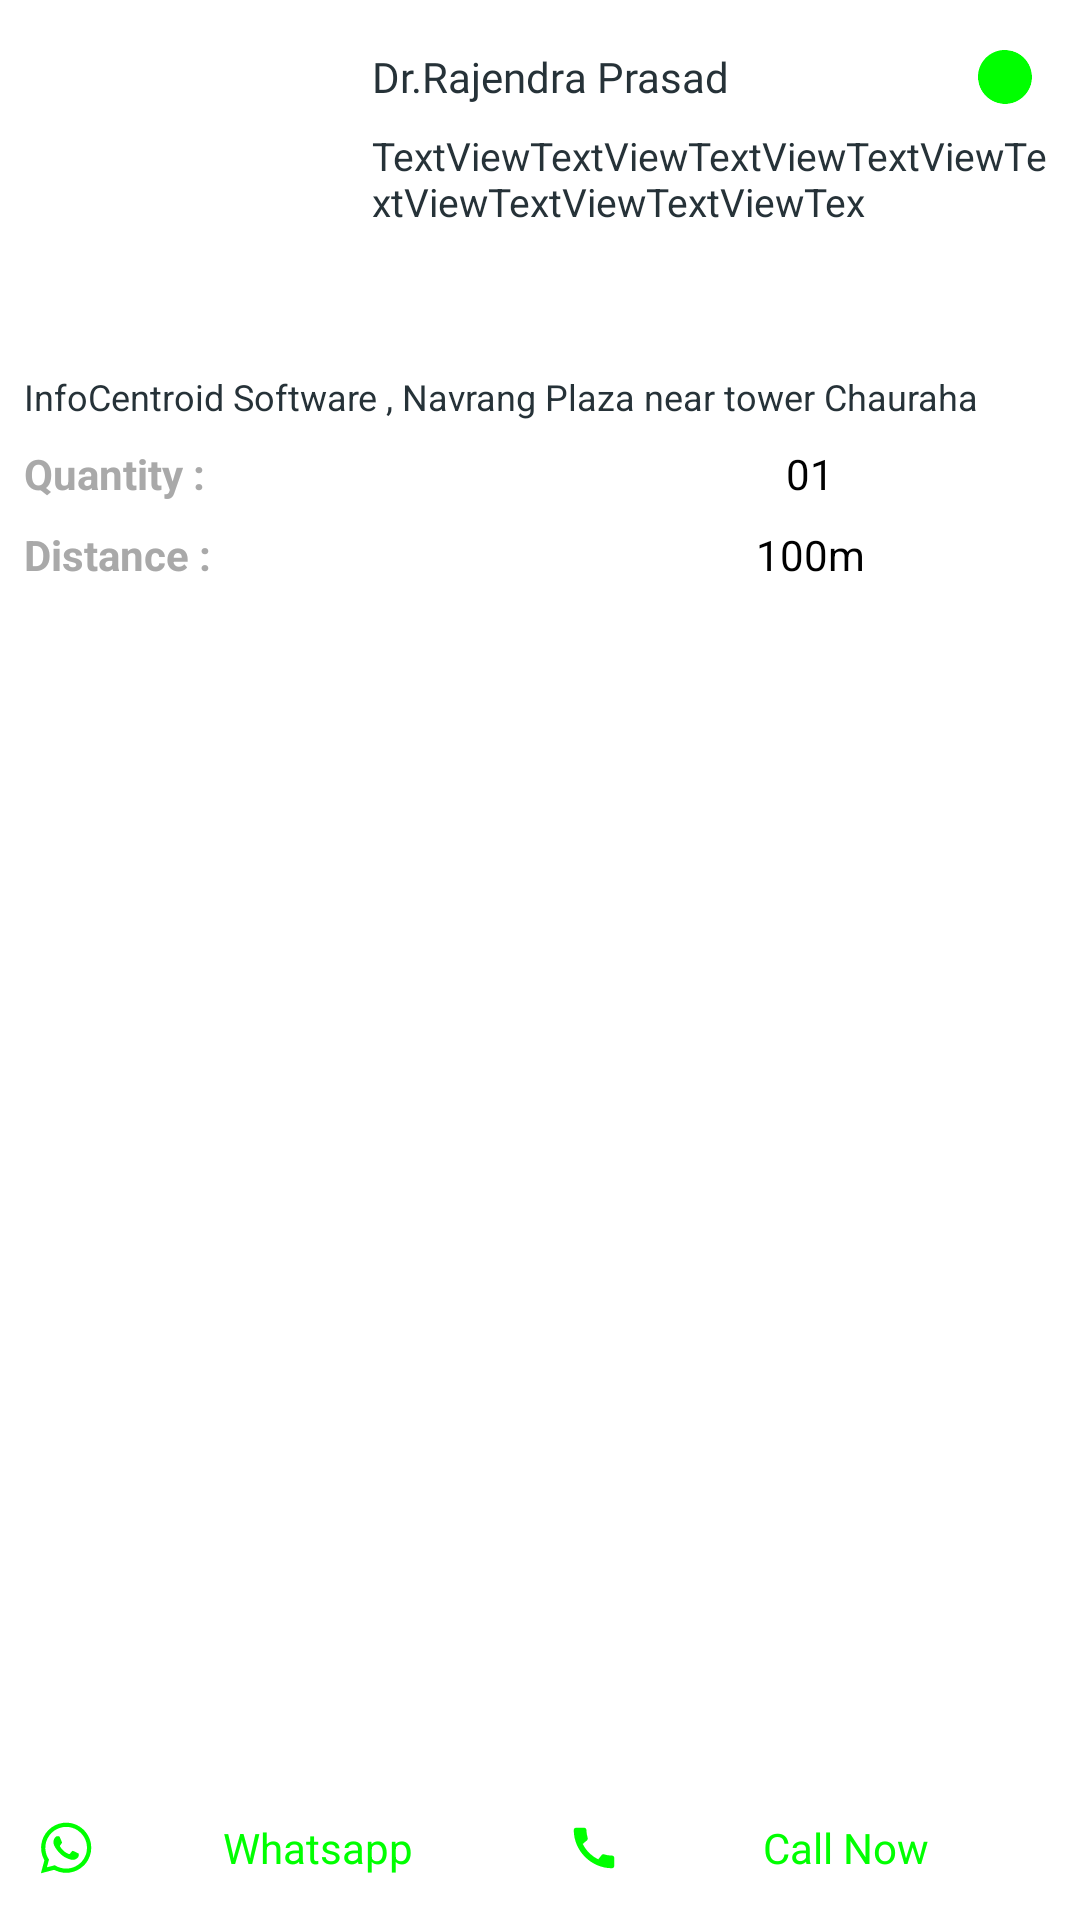

Android layout source for this screen:
<!-- AndroidManifest.xml: application theme Theme.HeakthApp -->
<!-- res/layout/list_oxygen.xml -->
<?xml version="1.0" encoding="utf-8"?>
<layout xmlns:android="http://schemas.android.com/apk/res/android"
    xmlns:app="http://schemas.android.com/apk/res-auto"
    xmlns:tools="http://schemas.android.com/tools">

    <data>

    </data>

    <androidx.constraintlayout.widget.ConstraintLayout
        android:layout_width="300dp"
        android:layout_height="270dp"
        android:layout_margin="5dp"
        android:background="@drawable/bg_round_5"
        android:backgroundTint="@color/white"
        android:elevation="3dp">

        <ImageView
            android:id="@+id/imageView2"
            android:layout_width="100dp"
            android:layout_height="100dp"
            android:layout_marginStart="8dp"
            android:layout_marginTop="16dp"
            app:layout_constraintStart_toStartOf="parent"
            app:layout_constraintTop_toTopOf="parent" />

        <TextView
            android:id="@+id/textView2"
            android:layout_width="0dp"
            android:layout_height="wrap_content"
            android:layout_marginStart="16dp"
            android:layout_marginEnd="8dp"
            android:ellipsize="end"
            android:fontFamily="@font/futu_md"
            android:maxLines="1"
            android:text="Dr.Rajendra Prasad"
            android:textColor="@color/black_outer"
            android:textSize="14sp"
            app:layout_constraintEnd_toStartOf="@+id/imageView3"
            app:layout_constraintStart_toEndOf="@+id/imageView2"
            app:layout_constraintTop_toTopOf="@+id/imageView2" />

        <TextView
            android:id="@+id/textView5"
            android:layout_width="0dp"
            android:layout_height="0dp"
            android:layout_marginStart="16dp"
            android:layout_marginTop="8dp"
            android:layout_marginEnd="8dp"
            android:ellipsize="end"
            android:maxLines="2"
            android:text="TextViewTextViewTextViewTextViewTextViewTextViewTextViewTex"
            android:textColor="@color/black_outer"
            android:textSize="13sp"
            app:layout_constraintBottom_toBottomOf="@+id/imageView2"
            app:layout_constraintEnd_toEndOf="parent"
            app:layout_constraintStart_toEndOf="@+id/imageView2"
            app:layout_constraintTop_toBottomOf="@+id/textView2" />

        <ImageView
            android:id="@+id/imageView3"
            android:layout_width="wrap_content"
            android:layout_height="wrap_content"
            android:layout_marginEnd="16dp"
            app:layout_constraintBottom_toBottomOf="@+id/textView2"
            app:layout_constraintEnd_toEndOf="parent"
            app:layout_constraintTop_toTopOf="@+id/textView2"
            app:srcCompat="@drawable/ic_online" />

        <TextView
            android:id="@+id/textView6"
            android:layout_width="0dp"
            android:layout_height="wrap_content"
            android:layout_marginTop="8dp"
            android:layout_marginEnd="8dp"
            android:drawableStart="@drawable/ic_locat"
            android:drawablePadding="5dp"
            android:ellipsize="end"
            android:maxLines="2"
            android:text="InfoCentroid Software , Navrang Plaza near tower Chauraha"
            android:textColor="@color/black_outer"
            android:textSize="12dp"
            app:layout_constraintEnd_toEndOf="parent"
            app:layout_constraintStart_toStartOf="@+id/imageView2"
            app:layout_constraintTop_toBottomOf="@+id/imageView2" />

        <TextView
            android:id="@+id/textView7"
            android:layout_width="0dp"
            android:layout_height="wrap_content"
            android:layout_marginStart="8dp"
            android:layout_marginTop="8dp"
            android:layout_marginEnd="8dp"
            android:text="@string/quantity"
            android:textColor="@color/light_grey"
            android:textStyle="bold"
            app:layout_constraintEnd_toStartOf="@+id/textView8"
            app:layout_constraintStart_toStartOf="parent"
            app:layout_constraintTop_toBottomOf="@+id/textView6" />

        <TextView
            android:id="@+id/textView8"
            android:layout_width="0dp"
            android:layout_height="wrap_content"
            android:layout_marginStart="8dp"
            android:layout_marginTop="8dp"
            android:layout_marginEnd="8dp"
            android:ellipsize="end"
            android:gravity="center"
            android:maxLines="1"
            android:text="01"
            android:textColor="@color/black"
            app:layout_constraintEnd_toEndOf="parent"
            app:layout_constraintStart_toEndOf="@+id/textView7"
            app:layout_constraintTop_toBottomOf="@+id/textView6" />

        <TextView
            android:id="@+id/textView9"
            android:layout_width="0dp"
            android:layout_height="wrap_content"
            android:layout_marginStart="8dp"
            android:layout_marginTop="8dp"
            android:layout_marginEnd="8dp"
            android:text="@string/distance"
            android:textColor="@color/light_grey"
            android:textStyle="bold"
            app:layout_constraintEnd_toStartOf="@+id/textView10"
            app:layout_constraintStart_toStartOf="parent"
            app:layout_constraintTop_toBottomOf="@+id/textView7" />

        <TextView
            android:id="@+id/textView10"
            android:layout_width="0dp"
            android:layout_height="wrap_content"
            android:layout_marginStart="8dp"
            android:layout_marginTop="8dp"
            android:layout_marginEnd="8dp"
            android:ellipsize="end"
            android:gravity="center"
            android:maxLines="1"
            android:text="100m"
            android:textColor="@color/black"
            app:layout_constraintEnd_toEndOf="parent"
            app:layout_constraintStart_toEndOf="@+id/textView9"
            app:layout_constraintTop_toBottomOf="@+id/textView8" />

        <TextView
            android:id="@+id/textView15"
            android:layout_width="0dp"
            android:layout_height="32dp"
            android:layout_marginStart="8dp"
            android:layout_marginEnd="4dp"
            android:layout_marginBottom="8dp"
            android:background="@drawable/bg_round_5"
            android:backgroundTint="@color/white"
            android:drawableStart="@drawable/ic_whatsapp"
            android:drawablePadding="5dp"
            android:elevation="5dp"
            android:gravity="center"
            android:paddingStart="5dp"
            android:text="@string/whatsapp"
            android:textColor="@color/green"
            app:layout_constraintBottom_toBottomOf="parent"
            app:layout_constraintEnd_toStartOf="@+id/textView16"
            app:layout_constraintStart_toStartOf="parent" />

        <TextView
            android:id="@+id/textView16"
            android:layout_width="0dp"
            android:layout_height="32dp"
            android:layout_marginStart="4dp"
            android:layout_marginEnd="8dp"
            android:layout_marginBottom="8dp"
            android:background="@drawable/bg_round_5"
            android:backgroundTint="@color/white"
            android:drawableStart="@drawable/ic_call"
            android:drawablePadding="5dp"
            android:elevation="5dp"
            android:gravity="center"
            android:paddingStart="5dp"
            android:text="@string/call_now"
            android:textColor="@color/green"
            app:layout_constraintBottom_toBottomOf="parent"
            app:layout_constraintEnd_toEndOf="parent"
            app:layout_constraintStart_toEndOf="@+id/textView15" />
    </androidx.constraintlayout.widget.ConstraintLayout>
</layout>
<!-- resources referenced by this layout -->
<resources>
  <color name="black">#FF000000</color>
  <color name="black_outer">#263238</color>
  <color name="green">#00FF00</color>
  <color name="light_grey">#A9A9A9</color>
  <color name="white">#FFFFFFFF</color>
  <!-- drawable ic_call (drawable) -->
  <vector android:height="18sp" android:tint="@color/green"
      android:viewportHeight="24" android:viewportWidth="24"
      android:width="18sp" xmlns:android="http://schemas.android.com/apk/res/android">
      <path android:fillColor="@android:color/black" android:pathData="M20.01,15.38c-1.23,0 -2.42,-0.2 -3.53,-0.56 -0.35,-0.12 -0.74,-0.03 -1.01,0.24l-1.57,1.97c-2.83,-1.35 -5.48,-3.9 -6.89,-6.83l1.95,-1.66c0.27,-0.28 0.35,-0.67 0.24,-1.02 -0.37,-1.11 -0.56,-2.3 -0.56,-3.53 0,-0.54 -0.45,-0.99 -0.99,-0.99H4.19C3.65,3 3,3.24 3,3.99 3,13.28 10.73,21 20.01,21c0.71,0 0.99,-0.63 0.99,-1.18v-3.45c0,-0.54 -0.45,-0.99 -0.99,-0.99z"/>
  </vector>
  <!-- drawable ic_online: vector/xml drawable (drawable, 2023 chars, omitted) -->
  <!-- drawable ic_whatsapp (drawable) -->
  <?xml version="1.0" encoding="utf-8"?>
  <vector xmlns:android="http://schemas.android.com/apk/res/android"
      android:width="18sp"
      android:height="18sp"
      android:viewportWidth="512.000000"
      android:viewportHeight="512.000000">
  
      <group
          android:translateY="512.000000"
          android:scaleX="0.100000"
          android:scaleY="-0.100000">
          <path
              android:fillColor="@color/green"
              android:strokeWidth="1"
              android:pathData="M2290 4945 c-1101 -136 -1967 -1020 -2081 -2124 -17 -163 -7 -473 21 -630 43 -247 115 -465 227 -688 l56 -112 -167 -611 c-92 -337 -166 -613 -164 -614 2 -2 282 71 623 161 496 131 625 162 645 154 14 -5 79 -34 145 -64 214 -97 439 -161 676 -193 165 -22 454 -22 614 0 526 74 995 306 1365 676 194 193 323 370 445 611 110 217 188 454 232 704 25 146 25 577 0 730 -43 259 -110 466 -223 695 -323 651 -919 1115 -1632 1270 -222 48 -553 63 -782 35z m625 -414 c287 -53 525 -149 760 -306 402 -269 697 -686 814 -1148 86 -340 79 -726 -18 -1053 -158 -528 -533 -973 -1025 -1213 -286 -140 -550 -201 -871 -201 -368 0 -693 89 -1026 281 l-56 32 -368 -97 c-202 -53 -370 -95 -371 -93 -2 2 39 160 92 352 52 192 96 356 96 364 1 9 -25 59 -57 111 -472 768 -348 1780 295 2420 320 318 726 514 1180 570 123 15 429 4 555 -19z" />
          <path
              android:fillColor="@color/green"
              android:strokeWidth="1"
              android:pathData="M1641 3658 c-57 -28 -163 -153 -207 -245 -87 -180 -85 -408 5 -618 110 -259 399 -627 684 -871 200 -171 367 -272 612 -368 251 -98 299 -109 465 -109 131 0 152 2 212 25 100 38 175 85 249 158 58 57 70 75 89 135 23 76 37 197 26 239 -5 22 -34 40 -176 111 -260 130 -365 175 -409 175 -37 0 -43 -4 -87 -62 -101 -133 -194 -236 -218 -242 -29 -7 -86 14 -217 80 -213 106 -386 249 -535 440 -81 104 -154 222 -154 250 0 11 38 70 84 130 90 117 116 161 116 194 0 11 -20 66 -43 123 -24 56 -72 172 -107 257 -44 106 -74 165 -96 188 l-32 32 -108 0 c-91 0 -116 -4 -153 -22z" />
      </group>
  </vector>
  <string name="call_now">Call Now</string>
  <string name="distance">Distance :</string>
  <string name="quantity">Quantity :</string>
  <string name="whatsapp">Whatsapp</string>
  <style name="Theme.HeakthApp" parent="Theme.MaterialComponents.DayNight.DarkActionBar">
          
          <item name="colorPrimary">@color/purple_500</item>
          <item name="colorPrimaryVariant">@color/purple_700</item>
          <item name="colorOnPrimary">@color/white</item>
          
          <item name="colorSecondary">@color/teal_200</item>
          <item name="colorSecondaryVariant">@color/teal_700</item>
          <item name="colorOnSecondary">@color/black</item>
          
          <item name="android:statusBarColor" tools:targetApi="l">?attr/colorPrimaryVariant</item>
          
      </style>
  <color name="purple_500">#FFC107</color>
  <color name="purple_700">#000</color>
  <color name="teal_200">#FF03DAC5</color>
  <color name="teal_700">#FF018786</color>
</resources>
